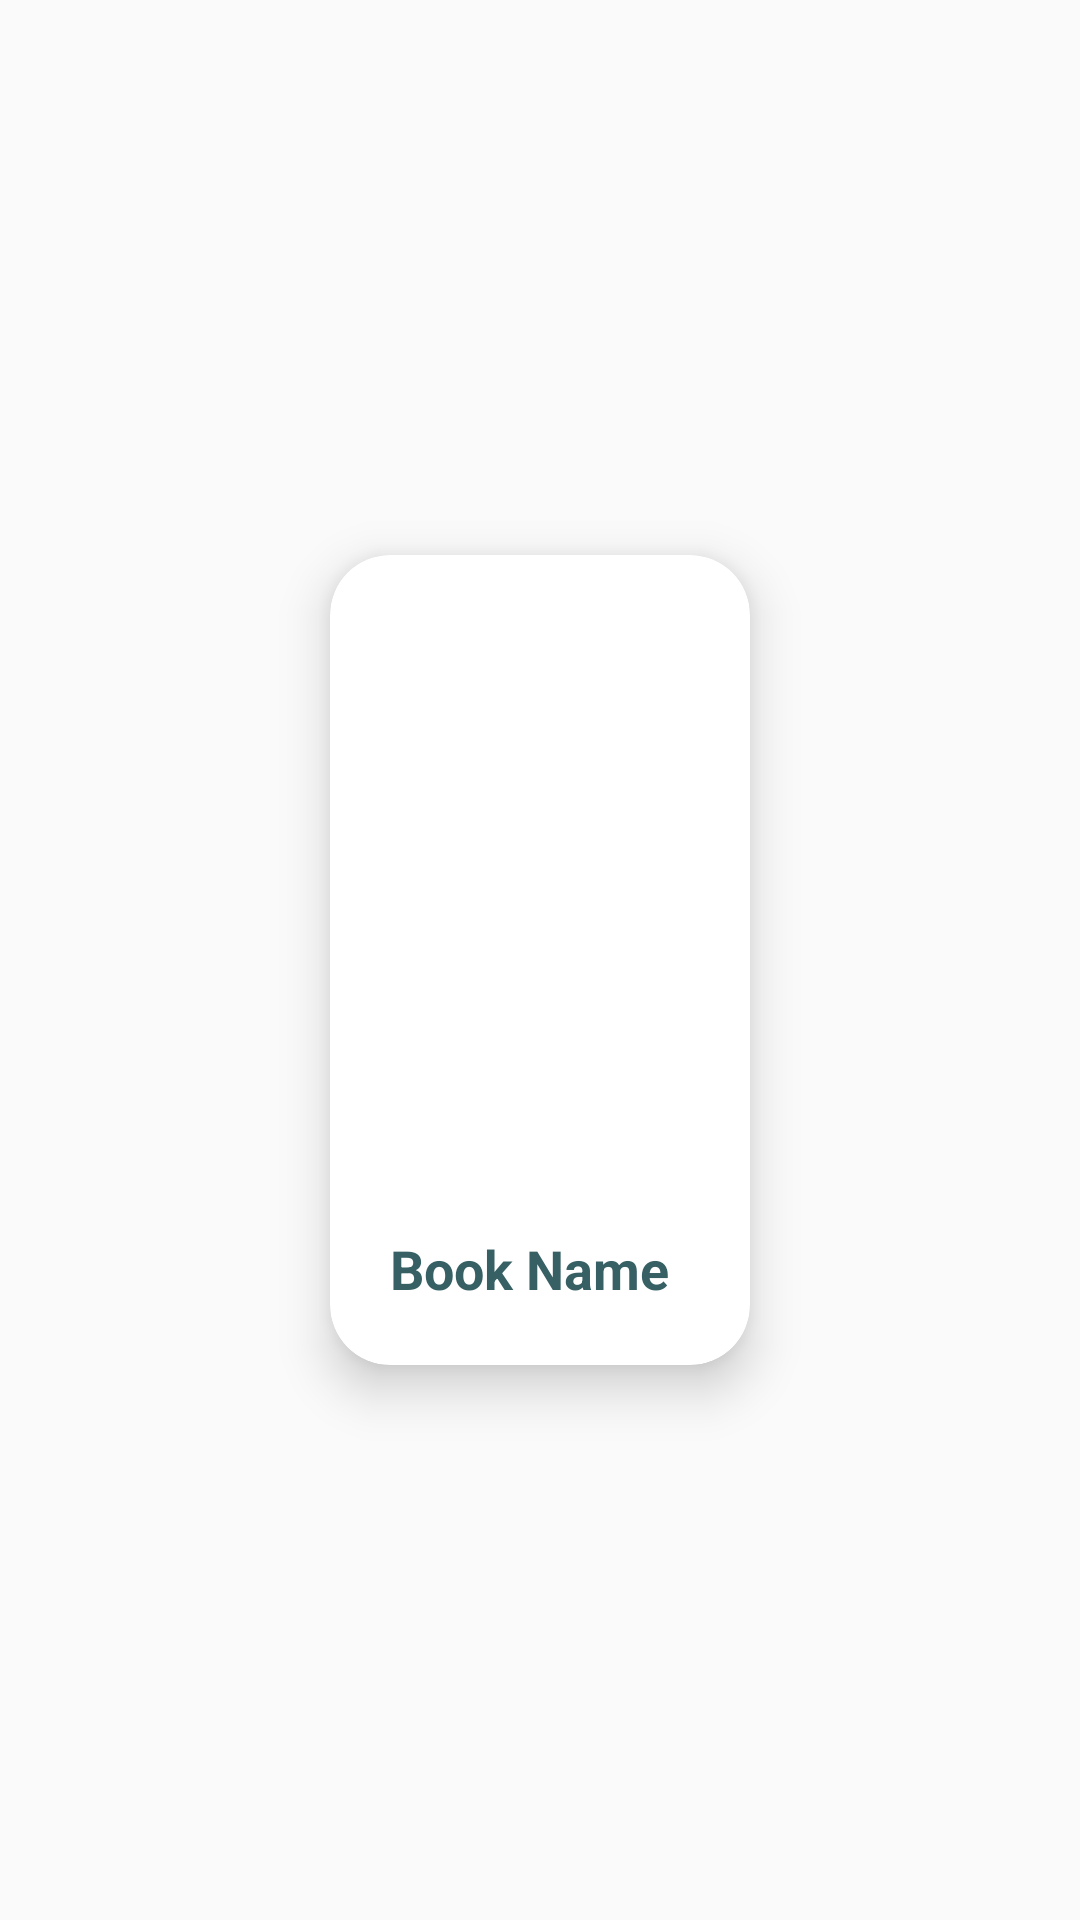

Android layout source for this screen:
<!-- AndroidManifest.xml: application theme Theme.AppCompat.DayNight.NoActionBar -->
<!-- res/layout/recently_add_book.xml -->
<?xml version="1.0" encoding="utf-8"?>
<androidx.constraintlayout.widget.ConstraintLayout xmlns:android="http://schemas.android.com/apk/res/android"
    xmlns:app="http://schemas.android.com/apk/res-auto"
    android:layout_width="wrap_content"
    android:layout_height="wrap_content">

    <androidx.cardview.widget.CardView
        android:layout_width="wrap_content"
        android:layout_height="wrap_content"
        android:layout_margin="20dp"
        app:cardCornerRadius="20dp"
        app:cardElevation="10dp"

        app:layout_constraintBottom_toBottomOf="parent"
        app:layout_constraintEnd_toEndOf="parent"
        app:layout_constraintStart_toStartOf="parent"
        app:layout_constraintTop_toTopOf="parent">

        <ImageView
            android:id="@+id/bookImg"
            android:layout_width="100dp"
            android:layout_height="200dp"
            android:layout_marginStart="20dp"
            android:layout_marginTop="10dp"
            android:layout_marginEnd="20dp"
            android:layout_marginBottom="60sp"
            android:scaleType="fitXY"
            app:srcCompat="@drawable/bookwalleper1" />

        <TextView
            android:id="@+id/textView4"
            android:layout_width="wrap_content"
            android:layout_height="wrap_content"
            android:layout_gravity="bottom"
            android:layout_marginStart="20dp"
            android:layout_marginTop="20dp"
            android:layout_marginEnd="20dp"
            android:layout_marginBottom="20dp"
            android:text="@string/book_name"
            android:textColor="@color/blue2"
            android:textSize="18sp"
            android:textStyle="bold"/>
    </androidx.cardview.widget.CardView>
</androidx.constraintlayout.widget.ConstraintLayout>
<!-- resources referenced by this layout -->
<resources>
  <color name="blue2">#376065</color>
  <string name="book_name">Book Name</string>
</resources>
